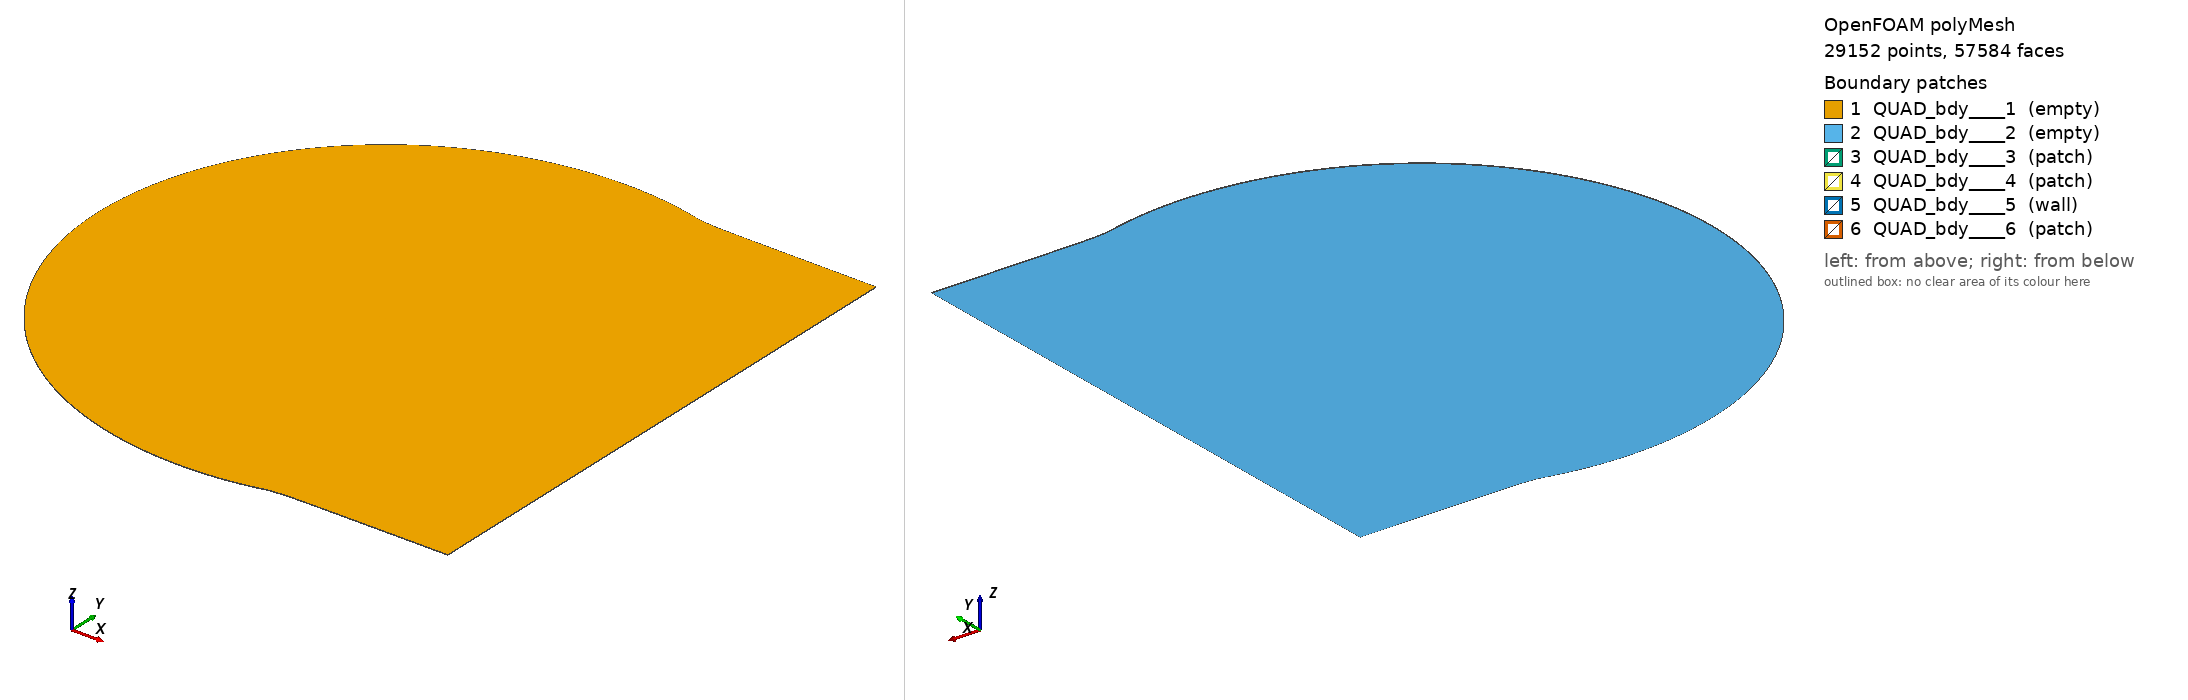

OpenFOAM case: the committed polyMesh, 29152 points, 57584 faces. Boundary patches (legend numbers): 1 QUAD_bdy____1 (empty), 2 QUAD_bdy____2 (empty), 3 QUAD_bdy____3 (patch), 4 QUAD_bdy____4 (patch), 5 QUAD_bdy____5 (wall), 6 QUAD_bdy____6 (patch). Left view from above one corner, right view from below the opposite corner. Boundary conditions: 2 field file(s) under 0/; 6 of 6 drawn patches have an entry in a shipped field file.

=== constant/polyMesh/boundary ===
/*--------------------------------*- C++ -*----------------------------------*\
  =========                 |
  \\      /  F ield         | OpenFOAM: The Open Source CFD Toolbox
   \\    /   O peration     | Website:  https://openfoam.org
    \\  /    A nd           | Version:  12
     \\/     M anipulation  |
\*---------------------------------------------------------------------------*/
FoamFile
{
    format      ascii;
    class       polyBoundaryMesh;
    location    "constant/polyMesh";
    object      boundary;
}
// * * * * * * * * * * * * * * * * * * * * * * * * * * * * * * * * * * * * * //

6
(
    QUAD_bdy____1
    {
        type            empty;
        inGroups        List<word> 1(empty);
        nFaces          14336;
        startFace       28432;
    }
    QUAD_bdy____2
    {
        type            empty;
        inGroups        List<word> 1(empty);
        nFaces          14336;
        startFace       42768;
    }
    QUAD_bdy____3
    {
        type            patch;
        nFaces          64;
        startFace       57104;
    }
    QUAD_bdy____4
    {
        type            patch;
        nFaces          64;
        startFace       57168;
    }
    QUAD_bdy____5
    {
        type            wall;
        inGroups        List<word> 1(wall);
        nFaces          128;
        startFace       57232;
    }
    QUAD_bdy____6
    {
        type            patch;
        nFaces          224;
        startFace       57360;
    }
)

// ************************************************************************* //


=== system/controlDict ===
/*--------------------------------*- C++ -*----------------------------------*\
  =========                 |
  \\      /  F ield         | OpenFOAM: The Open Source CFD Toolbox
   \\    /   O peration     | Website:  https://openfoam.org
    \\  /    A nd           | Version:  12
     \\/     M anipulation  |
\*---------------------------------------------------------------------------*/
FoamFile
{
    format      ascii;
    class       dictionary;
    location    "system";
    object      controlDict;
}
// * * * * * * * * * * * * * * * * * * * * * * * * * * * * * * * * * * * * * //

application     foamRun;

solver          fluid;

startFrom       latestTime;

startTime      2e-07;

stopAt         endTime;//nextWrite;

endTime         0.01;

deltaT          4e-08;

writeControl    runTime;

writeInterval   2e-03;

purgeWrite      0;

writeFormat     ascii;

writePrecision  6;

writeCompression off;

timeFormat      general;

timePrecision   6;

runTimeModifiable true;

// ************************************************************************* //


=== 0/U_old ===
/*--------------------------------*- C++ -*----------------------------------*\
  =========                 |
  \\      /  F ield         | OpenFOAM: The Open Source CFD Toolbox
   \\    /   O peration     | Website:  https://openfoam.org
    \\  /    A nd           | Version:  12
     \\/     M anipulation  |
\*---------------------------------------------------------------------------*/
FoamFile
{
    format      ascii;
    class       volVectorField;
    object      U;
}
// * * * * * * * * * * * * * * * * * * * * * * * * * * * * * * * * * * * * * //
speed           600;
angleOfAttack     14; // degs

angle           #calc "-degToRad($angleOfAttack)";

#calcInclude    "transform.H"
liftDir         #calc "transform(Ry($angle), vector(0, 0, 1))";
dragDir         #calc "transform(Ry($angle), vector(1, 0, 0))";

Uinlet          #calc "$speed*$<vector>dragDir";

dimensions      [0 1 -1 0 0 0 0];

internalField   uniform $Uinlet;

boundaryField
{
    QUAD_bdy____1
    {
        type            empty;
    }

    QUAD_bdy____2
    {
        type            empty;
    }

    QUAD_bdy____3
    {
        type            inletOutlet;
        inletValue      uniform $Uinlet;
        value           uniform $Uinlet;
    }

    QUAD_bdy____4
    {
        type            inletOutlet;
        inletValue      uniform $Uinlet;
        value           uniform $Uinlet;
    }

    QUAD_bdy____5
    {
        type            noSlip;
    }

    QUAD_bdy____6
    {
        type            supersonicFreestream;
        pInf            100000;
        TInf            300;
        UInf            $Uinlet;
        gamma           1.4;
        value           uniform $Uinlet;
    }
}

// ************************************************************************* //


=== 0/nut ===
/*--------------------------------*- C++ -*----------------------------------*\
  =========                 |
  \\      /  F ield         | OpenFOAM: The Open Source CFD Toolbox
   \\    /   O peration     | Website:  https://openfoam.org
    \\  /    A nd           | Version:  12
     \\/     M anipulation  |
\*---------------------------------------------------------------------------*/
FoamFile
{
    format      ascii;
    class       volScalarField;
    location    "0";
    object      nut;
}
// * * * * * * * * * * * * * * * * * * * * * * * * * * * * * * * * * * * * * //

dimensions      [0 2 -1 0 0 0 0];

internalField   uniform 0;

boundaryField
{
    QUAD_bdy____1
    {
        type            empty;
    }

    QUAD_bdy____2
    {
        type            empty;
    }

    QUAD_bdy____3
    {
        type            calculated;
        value           uniform 0;
    }

    QUAD_bdy____4
    {
        type            calculated;
        value           uniform 0;
    }

    QUAD_bdy____5
    {
        type            nutkWallFunction;
        Cmu             0.09;
        kappa           0.41;
        E               9.8;
        value           uniform 0;
    }

    QUAD_bdy____6
    {
        type            calculated;
        value           uniform 0;
    }
}


// ************************************************************************* //


Also in the case, not shown: constant/polyMesh/faces (numeric list); constant/polyMesh/neighbour (numeric list); constant/polyMesh/owner (numeric list); constant/polyMesh/points (numeric list).
